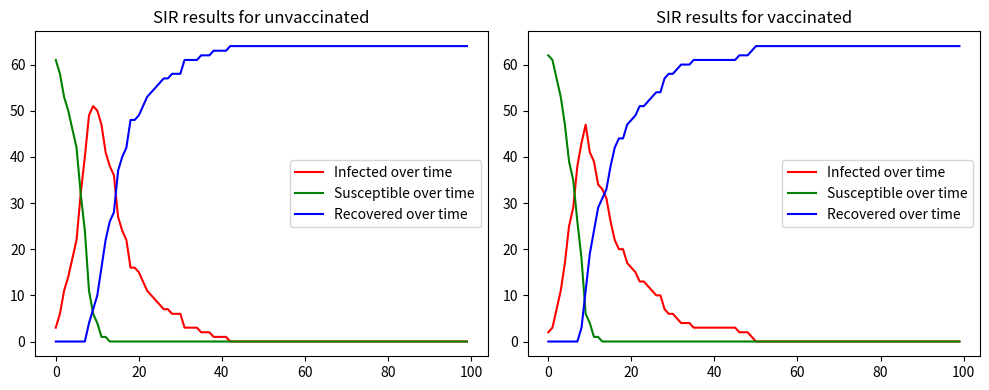

Write Python code to recreate this figure.
import matplotlib.pyplot as plt
import numpy as np
import random
import copy
import argparse

"""
Game theory coursework code - Henry Brooks
Student id: 2422764
"""

"""
Command line arguments:
-disease, some predefined choices of disease with beta and gamma defined, options = {COVID-19}
-beta, override beta  value with float between 0 and 1
-gamma, override gamma value with float between 0 and 1
-n, give custom population size
"""

parser = argparse.ArgumentParser()
parser.add_argument("-disease", "--disease", help="Enter disease, options = COVID-19,...")
parser.add_argument("-n", "--popsize", help="Enter population size")


# Arguments for custom beta and gamma values - takes precidence over -disease
parser.add_argument("-beta", "--beta", help="Enter custom beta value")
parser.add_argument("-gamma", "--gamma", help="Enter custom gamma argument")

args = parser.parse_args()

# Constants
COVID_R0 = 3.32
COVID_GAMMA = 1/10 # 10 day infectious period
COVID_BETA = COVID_R0 * COVID_GAMMA

# Parameters - Values for COVID-19 from my report - default if no comand line args given
Rnaught = 3.32
recoveryRate = 1/10
infectionRate = recoveryRate * Rnaught


if args.disease != None:
    if args.disease == "COVID-19":
      infectionRate = COVID_BETA
      recoveryRate = COVID_GAMMA
    else:
      print("INVALID DISEASE NAME")
      exit()

    print("Disease ", args.disease)

if args.beta != None:
  print("Override beta ", args.beta)
  infectionRate = float(args.beta)
if args.gamma != None:
  print("Override gamma ", args.gamma)
  recoveryRate = float(args.gamma)


print("INFECTION RATE ", infectionRate)
print("RECOVERY RATE ", recoveryRate)


# Basic agent class for simple model
class Agent:
    def __init__(self, state, vaccinated): 
        # State can be 'S' 'I' or 'R'
        self.state = state
        self.vaccinated = vaccinated

    def printState(self):
        print(self.state)

    def setState(self,state):
        self.state = state

    def vaccinate(self):
        self.vaccinated = True

# Some initial values

populationSize = 64
if args.popsize != None:
  populationSize = int(args.popsize)

numSusceptible = populationSize - 1
numInfected = 1
numRecovering = 0

# Vaccine effectiveness - assumption
vaccineEffect = 0.9


# Initialise a population of 1 infected and the rest susceptible.
# Population is represented as a simple list of agents
population = np.array([Agent("S", False) for i in range(populationSize)])
population[populationSize-1].setState("I")
population[populationSize-1].printState

INITIAL_POPULATION = copy.deepcopy(population)

population2 = copy.deepcopy(INITIAL_POPULATION)


def updateProcess(agent1, agent2, infectionRate, numInfected, numSusceptible):
    # Infects with probability beta
    # Calculate updated infection rate if the agent is vaccinated
    Pinf = infectionRate
    if (agent1.state == "I" and agent2.state == "S"):

        if (agent2.vaccinated):
          Pinf = (1 - vaccineEffect) * Pinf
        if random.random() < Pinf:
            agent2.setState("I")
            numInfected += 1
            numSusceptible -= 1
    elif (agent1.state == "S" and agent2.state == "I"):
        if (agent1.vaccinated):
          Pinf = (1 - vaccineEffect) * Pinf
        if random.random() < Pinf:
            agent1.setState("I")
            numInfected += 1
            numSusceptible -= 1

    return numInfected, numSusceptible


def getNeighbours(lattice, x, y):
    neighbours = []
   
    dxdy = [(-1, 0), (1, 0), (0, -1), (0, 1), (-1,-1), (-1,1), (1,-1), (1,1)]

    for dx,dy in dxdy:
        a,b = x + dx , y + dy

        if (0 <= a < len(lattice) and 0 <= b < len(lattice[0])):  
            neighbours.append(lattice[a][b])

    return neighbours

def latticeUpdateProcess(lattice, infectionRate, numInfected, numSusceptible):
   
   infectedCoords = [(x,y) for x in range(len(lattice)) for y in range(len(lattice[0])) if lattice[x][y].state == "I"]

   for x,y in infectedCoords:
      agent1 = lattice[x][y]

      neighbours = getNeighbours(lattice, x , y)

      for agent2 in neighbours:
         numInfected, numSusceptible = updateProcess(agent1, agent2, infectionRate, numInfected, numSusceptible)
         
   return lattice, numInfected, numSusceptible

# Would like to add more complex agents, where the infection rates are individual and based on vaccination / quarantining etc.

def runSimulation(population, infectionRate, recoveryRate, nLattice):


    # Ideally there should be a check here that populaton size is a perfect square iff nlattice is set to true.

    # Graph data
    infectedOverT = []
    susOverT = []
    recOverT = []

    #populationSize = 1000
    numSusceptible = populationSize - 1
    numInfected = 1
    numRecovering = 0

    # Extra data for lattice arrangement
    lattice = []
    rowsN = int(np.sqrt(len(population)))
    for i in range(rowsN):
       lattice.append(population[i*rowsN : (i+1)*rowsN])

    
    if nLattice:
        print("INITIAL LATTICE")
        for row in lattice:
            print(" | ".join(f"{agent.state:2}" for agent in row))

    count = 0
    # Main loop - Stopping criteria when no more infected individuals
    while count < 100: #numInfected != 0 and 

        if nLattice:

            print("******************************************")
            print(count, numInfected, numSusceptible)
            for row in lattice:
                print(" | ".join(f"{agent.state:2}" for agent in row))
            lattice, numInfected, numSusceptible = latticeUpdateProcess(lattice, infectionRate, numInfected, numSusceptible)

        else:
            # Have inner loop of each individual
            if numSusceptible != 0: # for efficiency - all infected so no need to perform this loop
            
                for i in range(populationSize):

                    # The selected individual meets a random individual (agentb) and then update process is applied.
                    agent = population[i]
            
                    r = np.random.choice([x for x in range(populationSize) if x != i])
                    agentb = population[r]

                    # Apply the update process for two individuals
                    numInfected, numSusceptible = updateProcess(agent, agentb, infectionRate, numInfected, numSusceptible)

        # Check each agent recovers at this timestep
        if (count > 7):   ## Arbitrary value to prevent single infected person recoverying on the first day
            for i in range(populationSize):
                recoverAgent = population[i]
                if recoverAgent.state == "I":
                    if random.random() < recoveryRate:
                        recoverAgent.setState("R")
                        numRecovering += 1
                        numInfected -= 1


        #if count % 20 == 0:
         #   print("********")
          #  print("Timestep " , count)
           # print("Infected ", numInfected)
            #print("Susceptible ", numSusceptible)
            #print("Recovering ", numRecovering)

        infectedOverT.append(numInfected)
        susOverT.append(numSusceptible)
        recOverT.append(numRecovering)

        count += 1
    
    return infectedOverT, susOverT, recOverT


# Default interaction topology is all to all
# 2nd topology is NxN lattice. - required population size to be square number for convenience...
# Introducing the lattice I suppose will only require changing the update process.


infectedOverT, susOverT, recOverT = [],[],[]
infectedOverTV, susOverTV, recOverTV = [],[],[]
#Run simulation n times
for i in range(1):
    population = copy.deepcopy(INITIAL_POPULATION)
    infectedOverTi, susOverTi, recOverTi = runSimulation(population, infectionRate, recoveryRate, nLattice = True)

    population2 = copy.deepcopy(INITIAL_POPULATION)
    #for i, ind in enumerate(population2):
     # if random.random() < 0.65:
      #  ind.vaccinate()
    infectedOverTVi, susOverTVi, recOverTVi = runSimulation(population2, infectionRate, recoveryRate, nLattice = False)

    infectedOverT.append(infectedOverTi)
    susOverT.append(susOverTi)
    recOverT.append(recOverTi)

    infectedOverTV.append(infectedOverTVi)
    susOverTV.append(susOverTVi)
    recOverTV.append(recOverTVi)

infectedOverT = np.mean(np.array(infectedOverT), axis=0)
susOverT = np.mean(np.array(susOverT), axis=0)
recOverT = np.mean(np.array(recOverT), axis=0)


infectedOverTV = np.mean(np.array(infectedOverTV), axis=0)
susOverTV = np.mean(np.array(susOverTV), axis=0)
recOverTV = np.mean(np.array(recOverTV), axis=0)



fig, axes = plt.subplots(1, 2, figsize=(10,4))

axes[0].plot(range(len(infectedOverT)), infectedOverT, color='r', label='Infected over time')
axes[0].plot(range(len(infectedOverT)), susOverT, color='g', label='Susceptible over time')
axes[0].plot(range(len(infectedOverT)), recOverT, color='b', label='Recovered over time')
axes[0].set_title("SIR results for unvaccinated")
axes[0].legend()

# Second plot (right)
axes[1].plot(range(len(infectedOverTV)), infectedOverTV, color='r', label='Infected over time')
axes[1].plot(range(len(infectedOverTV)), susOverTV, color='g', label='Susceptible over time')
axes[1].plot(range(len(infectedOverTV)), recOverTV, color='b', label='Recovered over time')
axes[1].set_title("SIR results for vaccinated")
axes[1].legend()

# Show the plots
plt.tight_layout()
plt.show()



## Todo - improve vaccination using individual agent vaccination rates
